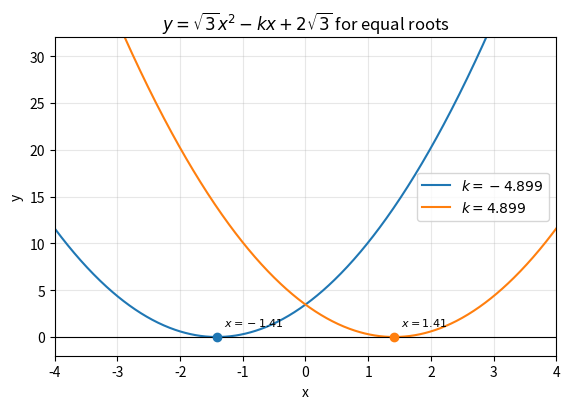

Write Python code to recreate this figure. (Note: this script raises an exception after producing the figure.)
"""Plot the quadratic for both equal-root values of k."""
from pathlib import Path
import matplotlib.pyplot as plt
import numpy as np

root3=np.sqrt(3)
k_values=(-np.sqrt(24),np.sqrt(24))
x=np.linspace(-4,4,700)
fig,ax=plt.subplots(figsize=(5.8,4.2))
for k in k_values:
    y=root3*x**2-k*x+2*root3
    ax.plot(x,y,label=rf"$k={k:.3f}$")
    double_root=k/(2*root3)
    ax.scatter([double_root],[0],zorder=3)
    ax.annotate(rf"$x={double_root:.2f}$",(double_root,0),xytext=(5,8),
                textcoords="offset points",fontsize=8)
ax.axhline(0,color="black",lw=.8)
ax.set(xlim=(-4,4),ylim=(-2,32),xlabel="x",ylabel="y",
       title=r"$y=\sqrt{3}x^2-kx+2\sqrt{3}$ for equal roots")
ax.grid(alpha=.3); ax.legend(); fig.tight_layout()
print("Discriminant = k^2 - 24 = 0, so k = ±sqrt(24). Correct option: (A).")
out=Path(__file__).resolve().parent.parent/"figs"/"3.1.10.png"
fig.savefig(out,dpi=300,bbox_inches="tight")
print(f"Figure saved to {out}")
